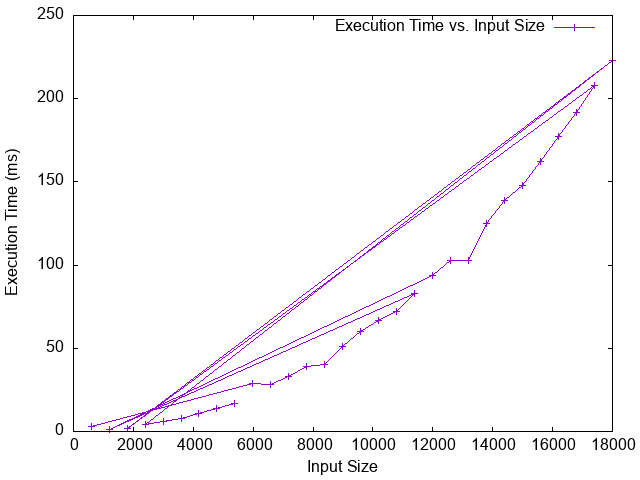

The data file committed next to this chart (first rows):
Input Size, Execution Time (ms)
590, 3
5990, 29
6590, 28
7190, 33
7790, 39
8390, 40
8990, 51
9590, 60
10190, 67
10790, 72
11390, 83
1190, 1
11990, 94
12590, 103
13190, 103
13790, 125
14390, 139
14990, 148
15590, 162
16190, 177
16790, 192
17390, 208
1790, 2
17990, 223
2390, 4
2990, 6
3590, 8
4190, 11
4790, 14
5390, 17
